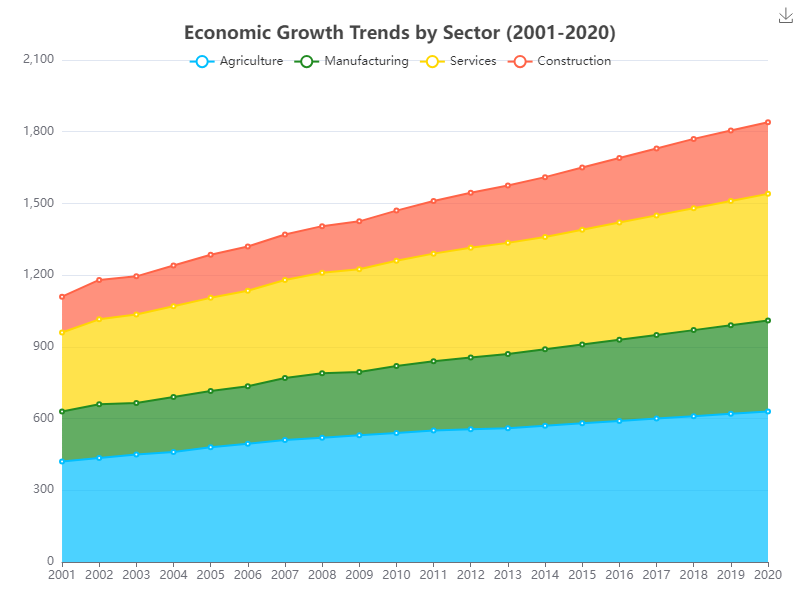

The table this chart was drawn from, first rows:
Year, Agriculture, Manufacturing, Services, Construction
2001, 420, 210, 330, 150
2002, 435, 225, 355, 165
2003, 450, 215, 370, 160
2004, 460, 230, 380, 170
2005, 480, 235, 390, 180
2006, 495, 240, 400, 185
2007, 510, 260, 410, 190
2008, 520, 270, 420, 195
2009, 530, 265, 430, 200
2010, 540, 280, 440, 210
2011, 550, 290, 450, 220
2012, 555, 300, 460, 230
2013, 560, 310, 465, 240
2014, 570, 320, 470, 250
2015, 580, 330, 480, 260
2016, 590, 340, 490, 270
2017, 600, 350, 500, 280
2018, 610, 360, 510, 290
2019, 620, 370, 520, 295
2020, 630, 380, 530, 300
